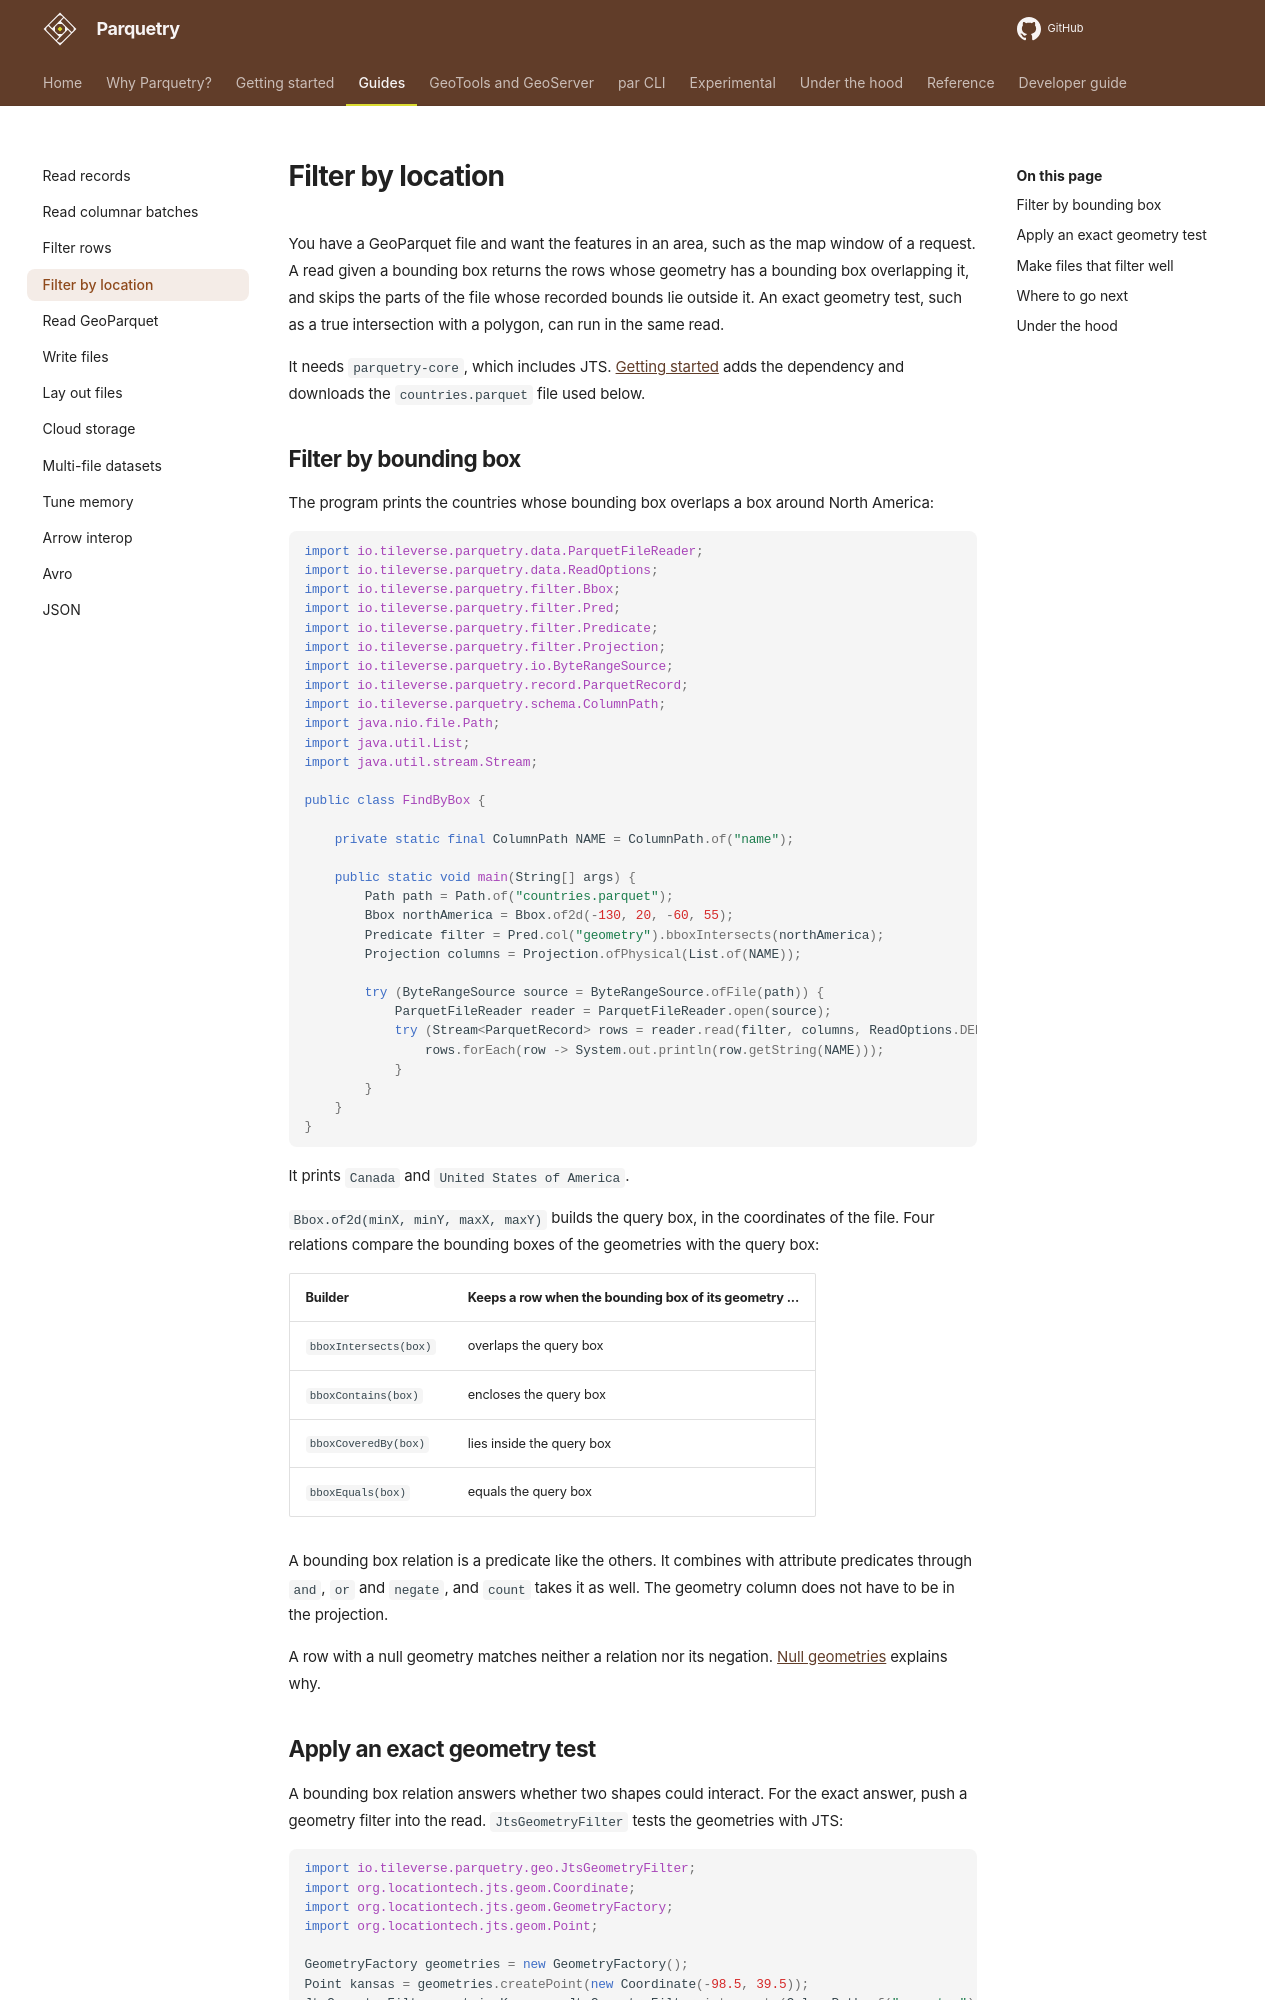

repository: tileverse-io/parquetry · page: guides/spatial-filter/index.html · generator: mkdocs

# Filter by location

You have a GeoParquet file and want the features in an area, such as the map window of a request. A read given a bounding box returns the rows whose geometry has a bounding box overlapping it, and skips the parts of the file whose recorded bounds lie outside it. An exact geometry test, such as a true intersection with a polygon, can run in the same read.

It needs `parquetry-core`, which includes JTS. [Getting started](../getting-started.md) adds the dependency and downloads the `countries.parquet` file used below.

## Filter by bounding box

The program prints the countries whose bounding box overlaps a box around North America:

```java
import io.tileverse.parquetry.data.ParquetFileReader;
import io.tileverse.parquetry.data.ReadOptions;
import io.tileverse.parquetry.filter.Bbox;
import io.tileverse.parquetry.filter.Pred;
import io.tileverse.parquetry.filter.Predicate;
import io.tileverse.parquetry.filter.Projection;
import io.tileverse.parquetry.io.ByteRangeSource;
import io.tileverse.parquetry.record.ParquetRecord;
import io.tileverse.parquetry.schema.ColumnPath;
import java.nio.file.Path;
import java.util.List;
import java.util.stream.Stream;

public class FindByBox {

    private static final ColumnPath NAME = ColumnPath.of("name");

    public static void main(String[] args) {
        Path path = Path.of("countries.parquet");
        Bbox northAmerica = Bbox.of2d(-130, 20, -60, 55);
        Predicate filter = Pred.col("geometry").bboxIntersects(northAmerica);
        Projection columns = Projection.ofPhysical(List.of(NAME));

        try (ByteRangeSource source = ByteRangeSource.ofFile(path)) {
            ParquetFileReader reader = ParquetFileReader.open(source);
            try (Stream<ParquetRecord> rows = reader.read(filter, columns, ReadOptions.DEFAULTS)) {
                rows.forEach(row -> System.out.println(row.getString(NAME)));
            }
        }
    }
}
```

It prints `Canada` and `United States of America`.

`Bbox.of2d(minX, minY, maxX, maxY)` builds the query box, in the coordinates of the file. Four relations compare the bounding boxes of the geometries with the query box:

| Builder | Keeps a row when the bounding box of its geometry ... |
| :--- | :--- |
| `bboxIntersects(box)` | overlaps the query box |
| `bboxContains(box)` | encloses the query box |
| `bboxCoveredBy(box)` | lies inside the query box |
| `bboxEquals(box)` | equals the query box |

A bounding box relation is a predicate like the others. It combines with attribute predicates through `and`, `or` and `negate`, and `count` takes it as well. The geometry column does not have to be in the projection.

A row with a null geometry matches neither a relation nor its negation. [Null geometries](../concepts/spatial-filtering.md#5-null-geometries) explains why.
